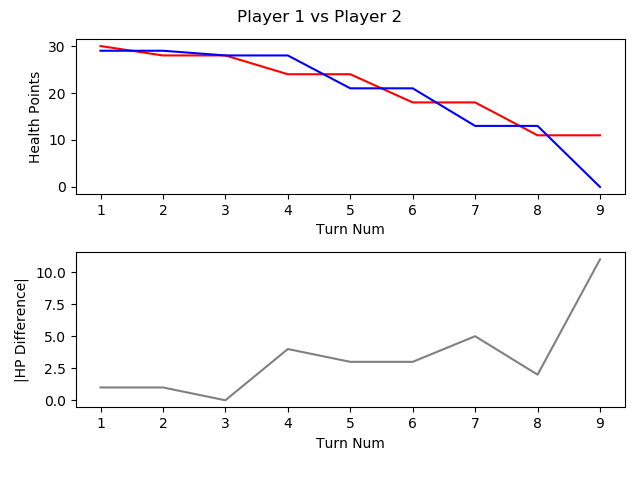

Data behind this chart, as committed beside it:
, TURN_NO, P1_HEALTH, P2_HEALTH, CURRENT_PLAYER, AMOUNTHEALEDTHISTURN, NUMATTACKSTHISTURN, NUMCARDSDRAWNTHISTURN, NUMCARDSPLAYEDTHISTURN, NUMCARDSTODRAW, NUMELEMENTALSPLAYEDLASTTURN, NUMELEMENTALSPLAYEDTHISTURN, NUMFRIENDLYMINIONSTHATATTACKEDTHISTURN, NUMFRIENDLYMINIONSTHATDIEDTHISTURN, NUMMINIONSPLAYEDTHISTURN, NUMMINIONSPLAYERKILLEDTHISTURN, NUMOPTIONSPLAYEDTHISTURN, NUMSECRETSPLAYEDTHISGAME, NUMSPELLSPLAYEDTHISGAME, NUMTIMESHEROPOWERUSEDTHISGAME, REMAININGMANA, TOTALMANASPENTTHISGAME, USEDMANATHISTURN
1, 1, 30, 29, P1 FitzVonGerald, 0, 0, 1, 1, 0, 0, 0, 0, 0, 0, 0, 2, 0, 1, 0, 0, 1, 1
2, 2, 28, 29, P2 RehHausZuckFuchs, 0, 0, 1, 3, 0, 0, 0, 0, 0, 1, 0, 4, 0, 2, 0, 0, 2, 1
3, 3, 28, 28, P1 FitzVonGerald, 0, 0, 1, 1, 0, 0, 0, 0, 0, 1, 0, 2, 0, 1, 0, 0, 3, 2
4, 4, 24, 28, P2 RehHausZuckFuchs, 0, 0, 1, 0, 0, 0, 0, 2, 0, 0, 0, 3, 0, 2, 0, 2, 2, 0
5, 5, 24, 21, P1 FitzVonGerald, 0, 0, 1, 1, 0, 0, 0, 2, 0, 0, 0, 4, 0, 1, 0, 0, 6, 3
6, 6, 18, 21, P2 RehHausZuckFuchs, 0, 0, 1, 1, 0, 0, 0, 3, 0, 1, 0, 5, 0, 2, 0, 2, 3, 1
7, 7, 18, 13, P1 FitzVonGerald, 0, 0, 1, 3, 0, 0, 0, 2, 0, 3, 0, 6, 0, 1, 0, 0, 10, 4
8, 8, 11, 13, P2 RehHausZuckFuchs, 0, 0, 1, 1, 0, 0, 0, 4, 2, 1, 3, 6, 0, 2, 0, 0, 7, 4
9, 9, 11, 0, P1 FitzVonGerald, 0, 0, 1, 0, 0, 0, 0, 3, 0, 0, 0, 4, 0, 1, 0, 5, 10, 0
